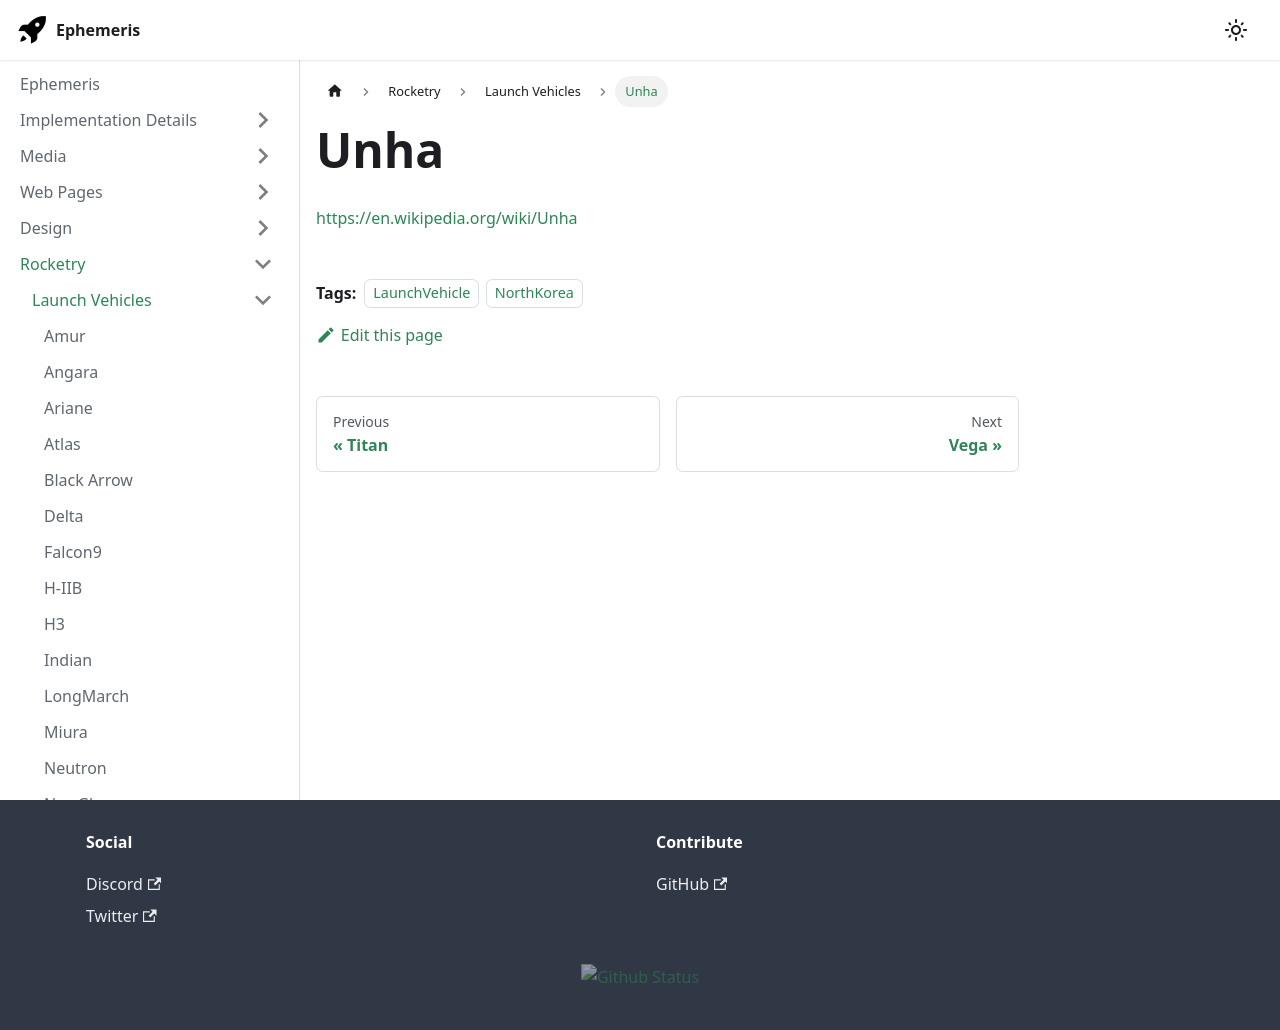

repository: martindevans/EphemerisNotes · page: Rocketry/LaunchVehicles/Unha/index.html · generator: docusaurus

---
tags:
    - LaunchVehicle
    - "NorthKorea"
---

https://en.wikipedia.org/wiki/Unha
